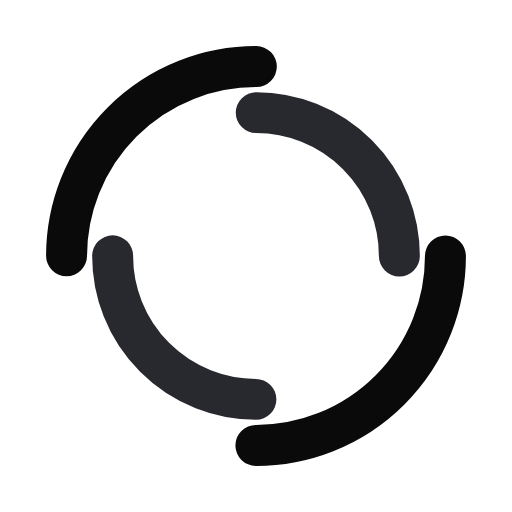
t = 0.00 s
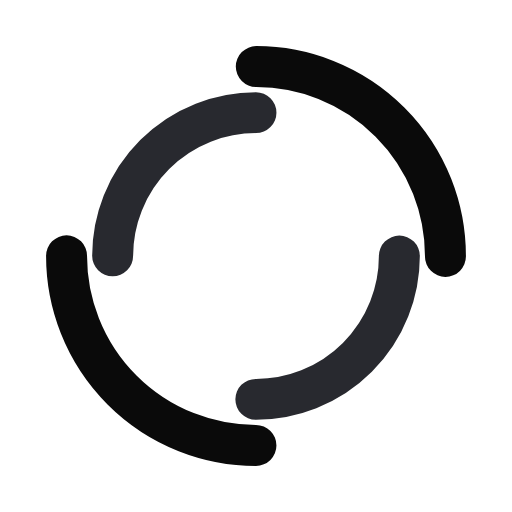
t = 0.66 s
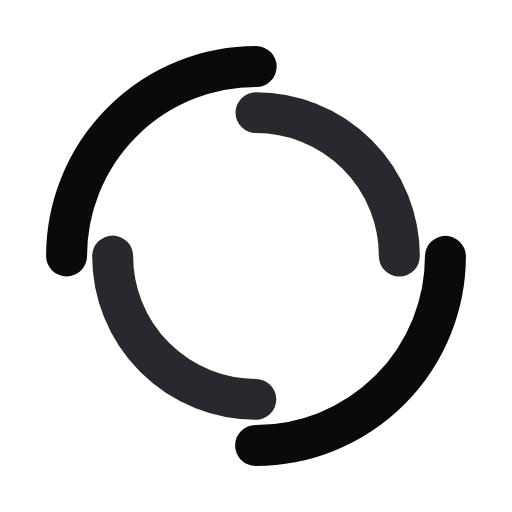
t = 1.32 s
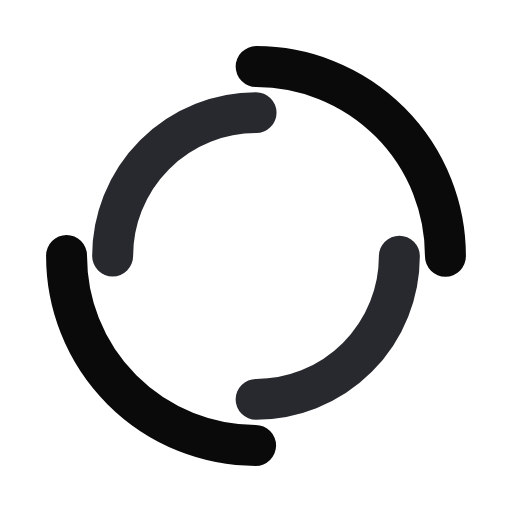
t = 1.97 s

The animated SVG that drew these frames (rendered in a browser with its animation timeline set to each time). Animation: 2 SMIL elements (animateTransform=2); one cycle of 2.63 s, repeats indefinitely.

<?xml version="1.0" encoding="utf-8"?>
<svg xmlns="http://www.w3.org/2000/svg" xmlns:xlink="http://www.w3.org/1999/xlink" style="margin: auto; background: rgb(255, 255, 255); display: block; shape-rendering: auto;" width="150px" height="150px" viewBox="0 0 100 100" preserveAspectRatio="xMidYMid">
<circle cx="50" cy="50" r="37" stroke-width="8" stroke="#0a0a0a" stroke-dasharray="58.119464091411174 58.119464091411174" fill="none" stroke-linecap="round">
  <animateTransform attributeName="transform" type="rotate" dur="2.6315789473684212s" repeatCount="indefinite" keyTimes="0;1" values="0 50 50;360 50 50"></animateTransform>
</circle>
<circle cx="50" cy="50" r="28" stroke-width="8" stroke="#28292f" stroke-dasharray="43.982297150257104 43.982297150257104" stroke-dashoffset="43.982297150257104" fill="none" stroke-linecap="round">
  <animateTransform attributeName="transform" type="rotate" dur="2.6315789473684212s" repeatCount="indefinite" keyTimes="0;1" values="0 50 50;-360 50 50"></animateTransform>
</circle>
<!-- [ldio] generated by https://loading.io/ --></svg>